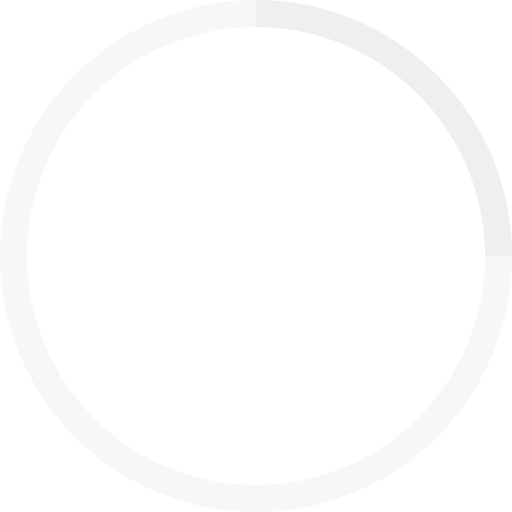
t = 0.00 s
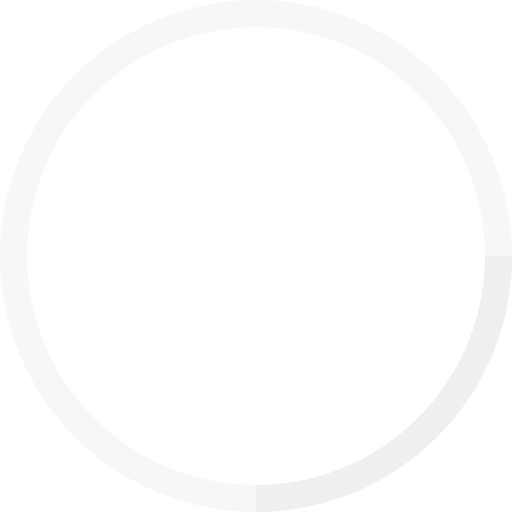
t = 0.25 s
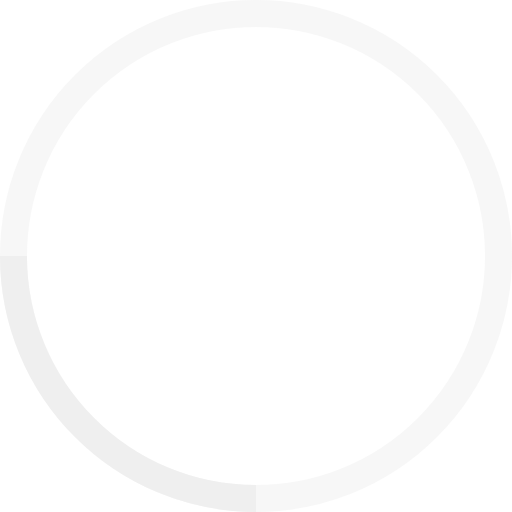
t = 0.50 s
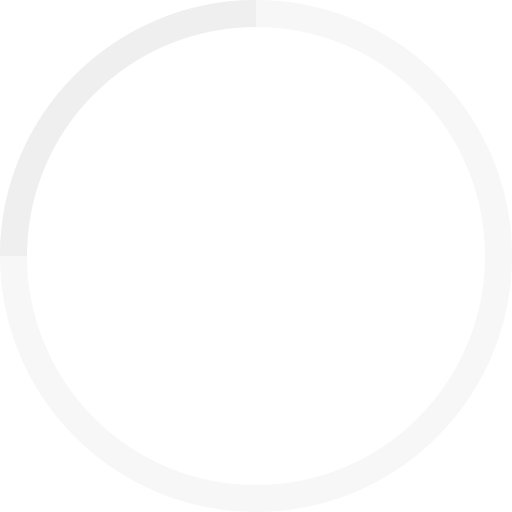
t = 0.75 s

The animated SVG that drew these frames (rendered in a browser with its animation timeline set to each time). Animation: 1 SMIL element (animateTransform=1); one cycle of 1.00 s, repeats indefinitely.

<!-- By Sam Herbert (@sherb), for everyone. More @ http://goo.gl/7AJzbL -->
<svg width="38" height="38" viewBox="0 0 38 38" xmlns="http://www.w3.org/2000/svg" stroke="#efefef">
    <g fill="none" fill-rule="evenodd">
        <g transform="translate(1 1)" stroke-width="2">
            <circle stroke-opacity=".5" cx="18" cy="18" r="18"/>
            <path d="M36 18c0-9.94-8.06-18-18-18">
                <animateTransform
                    attributeName="transform"
                    type="rotate"
                    from="0 18 18"
                    to="360 18 18"
                    dur="1s"
                    repeatCount="indefinite"/>
            </path>
        </g>
    </g>
</svg>